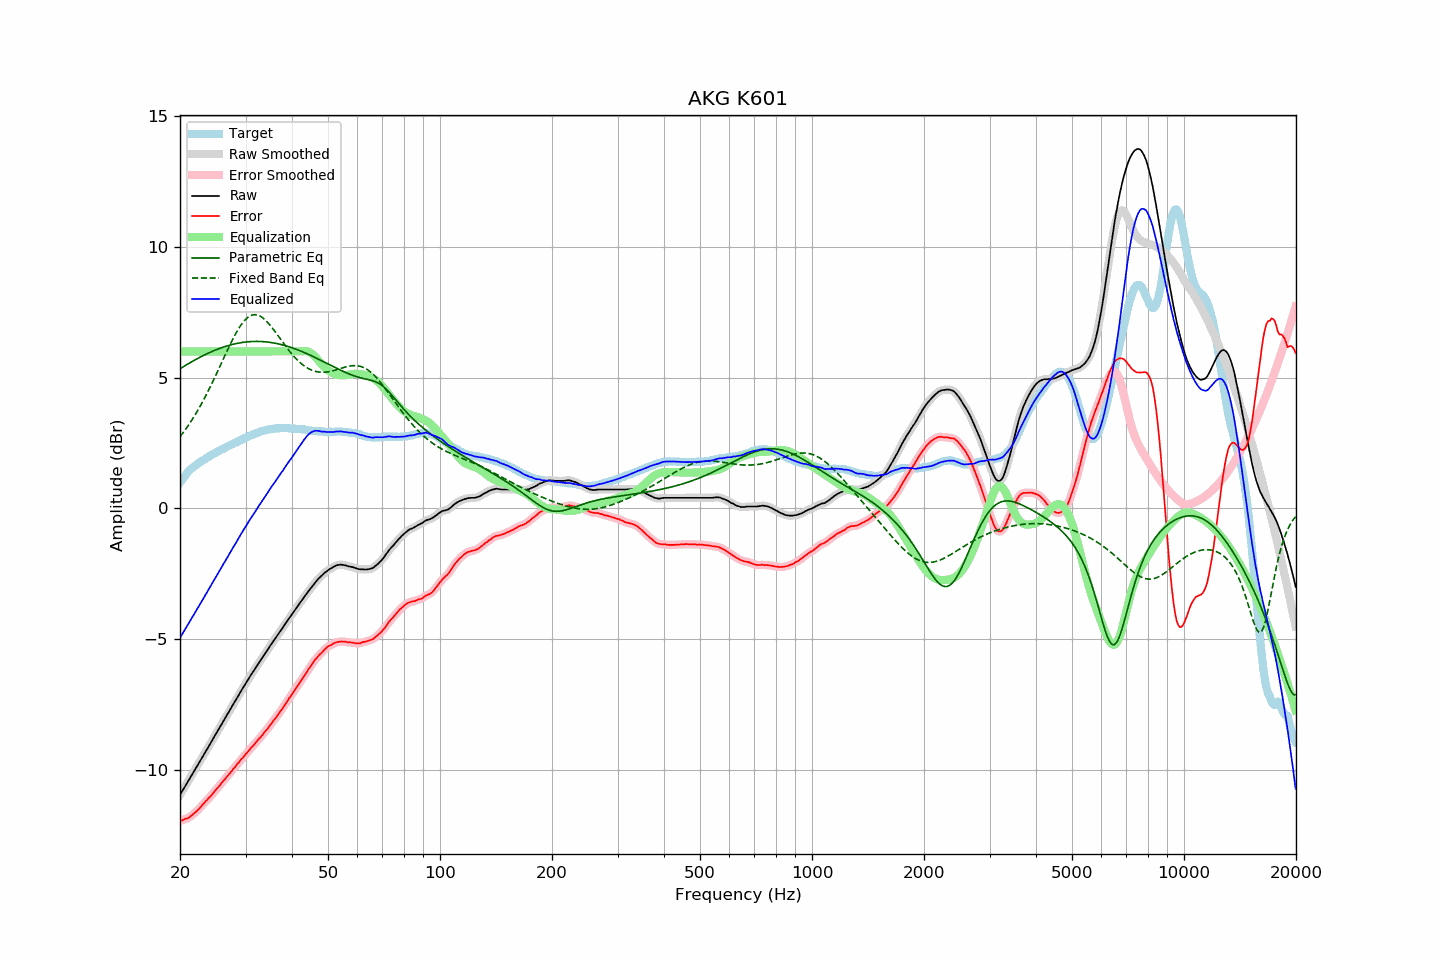

The table this chart was drawn from, first rows:
frequency, raw, error, smoothed, error_smoothed, equalization, parametric_eq, fixed_band_eq, equalized_raw, equalized_smoothed, target
20.00, -10.94, -11.93, -10.95, -11.94, 6.00, 5.34, 2.74, -4.94, -4.95, 0.99
20.20, -10.84, -11.92, -10.84, -11.92, 6.00, 5.38, 2.82, -4.84, -4.84, 1.08
20.40, -10.74, -11.90, -10.74, -11.90, 6.00, 5.41, 2.90, -4.74, -4.74, 1.16
20.61, -10.64, -11.86, -10.64, -11.88, 6.00, 5.45, 2.99, -4.64, -4.64, 1.23
20.81, -10.53, -11.85, -10.54, -11.85, 6.00, 5.49, 3.07, -4.53, -4.54, 1.32
21.02, -10.43, -11.83, -10.43, -11.83, 6.00, 5.53, 3.16, -4.43, -4.43, 1.40
21.23, -10.33, -11.79, -10.33, -11.79, 6.00, 5.56, 3.25, -4.33, -4.33, 1.46
21.44, -10.22, -11.74, -10.23, -11.74, 6.00, 5.60, 3.34, -4.22, -4.23, 1.52
21.66, -10.13, -11.69, -10.13, -11.69, 6.00, 5.63, 3.44, -4.13, -4.13, 1.57
21.87, -10.02, -11.64, -10.02, -11.64, 6.00, 5.67, 3.54, -4.02, -4.02, 1.62
22.09, -9.92, -11.59, -9.92, -11.59, 6.00, 5.70, 3.64, -3.92, -3.92, 1.67
22.31, -9.81, -11.53, -9.82, -11.53, 6.00, 5.73, 3.74, -3.81, -3.82, 1.72
22.54, -9.72, -11.47, -9.71, -11.47, 6.00, 5.77, 3.85, -3.72, -3.71, 1.76
22.76, -9.60, -11.40, -9.60, -11.40, 6.00, 5.80, 3.96, -3.60, -3.60, 1.80
22.99, -9.49, -11.32, -9.50, -11.33, 6.00, 5.83, 4.07, -3.49, -3.50, 1.83
23.22, -9.39, -11.26, -9.39, -11.26, 6.00, 5.86, 4.19, -3.39, -3.39, 1.87
23.45, -9.28, -11.19, -9.29, -11.19, 6.00, 5.89, 4.30, -3.28, -3.29, 1.91
23.69, -9.19, -11.13, -9.18, -11.13, 6.00, 5.92, 4.42, -3.19, -3.18, 1.94
23.92, -9.07, -11.06, -9.08, -11.07, 6.00, 5.95, 4.54, -3.07, -3.08, 1.98
24.16, -8.97, -11.01, -8.97, -11.00, 6.00, 5.98, 4.67, -2.97, -2.97, 2.03
24.40, -8.86, -10.93, -8.86, -10.93, 6.00, 6.00, 4.80, -2.86, -2.86, 2.06
24.65, -8.76, -10.85, -8.76, -10.85, 6.00, 6.03, 4.92, -2.76, -2.76, 2.09
24.89, -8.65, -10.78, -8.65, -10.78, 6.00, 6.05, 5.05, -2.65, -2.65, 2.12
25.14, -8.54, -10.71, -8.55, -10.71, 6.00, 6.08, 5.19, -2.54, -2.55, 2.16
25.39, -8.44, -10.63, -8.44, -10.64, 6.00, 6.10, 5.32, -2.44, -2.44, 2.19
25.65, -8.34, -10.57, -8.34, -10.56, 6.00, 6.12, 5.45, -2.34, -2.34, 2.23
25.91, -8.24, -10.49, -8.23, -10.49, 6.00, 6.15, 5.59, -2.24, -2.23, 2.25
26.16, -8.12, -10.40, -8.13, -10.41, 6.00, 6.17, 5.72, -2.12, -2.13, 2.28
26.43, -8.03, -10.34, -8.02, -10.34, 6.00, 6.19, 5.85, -2.03, -2.02, 2.32
26.69, -7.91, -10.26, -7.92, -10.27, 6.00, 6.21, 5.98, -1.91, -1.92, 2.35
26.96, -7.82, -10.19, -7.81, -10.20, 6.00, 6.23, 6.12, -1.82, -1.81, 2.38
27.23, -7.71, -10.12, -7.71, -10.12, 6.00, 6.24, 6.24, -1.71, -1.71, 2.42
27.50, -7.61, -10.05, -7.60, -10.05, 6.00, 6.26, 6.37, -1.61, -1.60, 2.45
27.77, -7.49, -9.96, -7.50, -9.97, 6.00, 6.27, 6.49, -1.49, -1.50, 2.47
28.05, -7.39, -9.90, -7.39, -9.89, 6.00, 6.29, 6.61, -1.39, -1.39, 2.51
28.33, -7.29, -9.82, -7.29, -9.82, 6.00, 6.30, 6.72, -1.29, -1.29, 2.52
28.62, -7.19, -9.74, -7.19, -9.74, 6.00, 6.32, 6.83, -1.19, -1.19, 2.55
28.90, -7.08, -9.68, -7.08, -9.67, 6.00, 6.33, 6.92, -1.08, -1.08, 2.59
29.19, -6.97, -9.59, -6.98, -9.60, 6.00, 6.34, 7.02, -0.97, -0.98, 2.61
29.48, -6.87, -9.53, -6.87, -9.53, 6.00, 6.35, 7.10, -0.87, -0.87, 2.66
29.78, -6.78, -9.46, -6.77, -9.46, 6.00, 6.35, 7.17, -0.78, -0.77, 2.68
30.08, -6.68, -9.38, -6.68, -9.39, 6.00, 6.36, 7.24, -0.68, -0.68, 2.71
30.38, -6.58, -9.31, -6.57, -9.31, 6.00, 6.37, 7.29, -0.58, -0.57, 2.74
30.68, -6.47, -9.24, -6.48, -9.24, 6.00, 6.37, 7.34, -0.47, -0.48, 2.77
30.99, -6.38, -9.16, -6.38, -9.17, 6.00, 6.38, 7.37, -0.38, -0.38, 2.79
31.30, -6.29, -9.10, -6.28, -9.10, 6.00, 6.38, 7.39, -0.29, -0.28, 2.81
31.61, -6.19, -9.04, -6.19, -9.03, 6.00, 6.38, 7.40, -0.19, -0.19, 2.84
31.93, -6.10, -8.96, -6.10, -8.96, 6.00, 6.38, 7.40, -0.10, -0.10, 2.86
32.24, -6.00, -8.88, -6.00, -8.89, 6.00, 6.38, 7.39, -0.00, -0.00, 2.88
32.57, -5.91, -8.81, -5.91, -8.82, 6.00, 6.38, 7.37, 0.09, 0.09, 2.91
32.89, -5.81, -8.75, -5.81, -8.75, 6.00, 6.38, 7.35, 0.19, 0.19, 2.94
33.22, -5.72, -8.68, -5.72, -8.67, 6.00, 6.38, 7.31, 0.28, 0.28, 2.96
33.55, -5.62, -8.60, -5.63, -8.60, 6.00, 6.37, 7.26, 0.38, 0.37, 2.97
33.89, -5.53, -8.52, -5.54, -8.53, 6.00, 6.37, 7.21, 0.47, 0.46, 2.98
34.23, -5.45, -8.46, -5.44, -8.45, 6.00, 6.36, 7.15, 0.55, 0.56, 3.01
34.57, -5.35, -8.37, -5.35, -8.37, 6.00, 6.36, 7.08, 0.65, 0.65, 3.02
34.92, -5.26, -8.28, -5.26, -8.29, 6.00, 6.35, 7.01, 0.74, 0.74, 3.03
35.27, -5.17, -8.21, -5.17, -8.20, 6.00, 6.34, 6.93, 0.83, 0.83, 3.04
35.62, -5.08, -8.12, -5.08, -8.12, 6.00, 6.33, 6.85, 0.92, 0.92, 3.04
35.97, -4.99, -8.04, -4.99, -8.05, 6.00, 6.32, 6.77, 1.01, 1.01, 3.05
... 635 more rows
